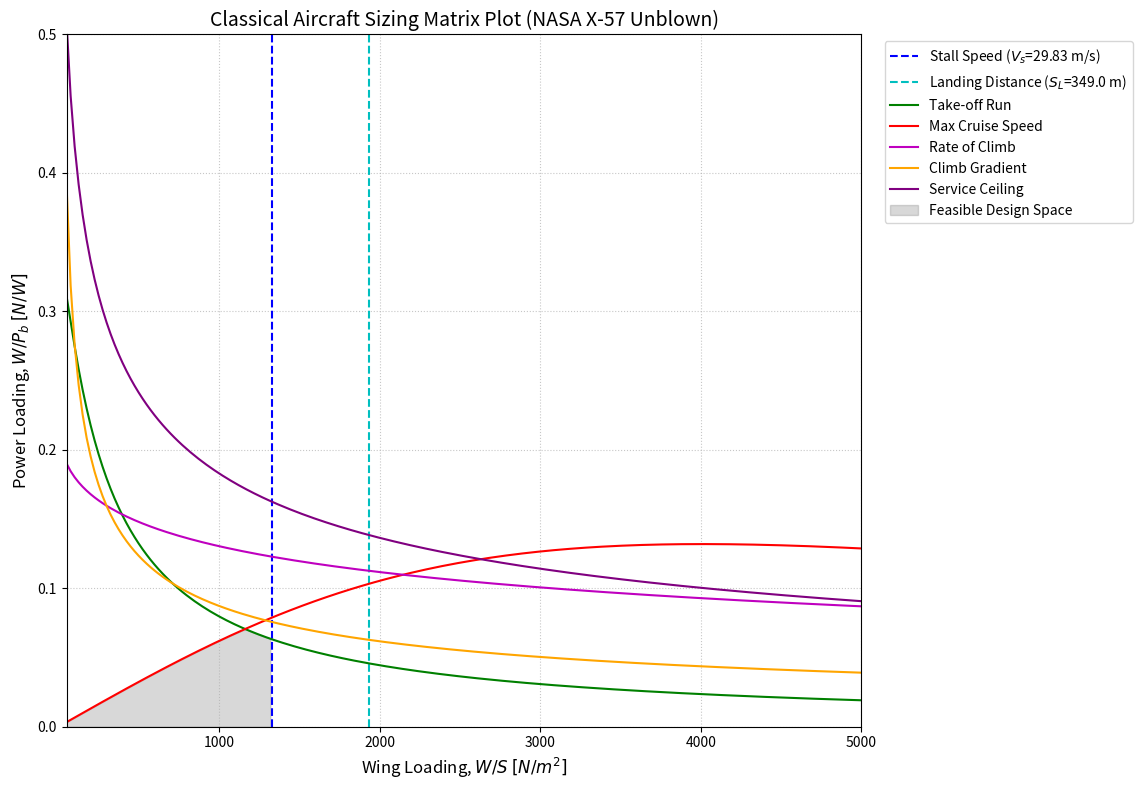

This chart was generated by the following Python code:
#%%
import numpy as np
import matplotlib.pyplot as plt
from dataclasses import dataclass

# ==========================================
# 1. PARAMETER DEFINITIONS
# ==========================================

@dataclass
class DesignSpaceLimits:
    """Plotting and computation search boundaries"""
    WS_min: float = 50.0            # Minimum Wing Loading [N/m^2]
    WS_max: float = 5000.0          # Maximum Wing Loading [N/m^2]
    WP_min: float = 0.0             # Minimum Power Loading [N/W]
    WP_max: float = 0.5             # Maximum Power Loading [N/W]
    points: int = 200               # Evaluation array resolution

@dataclass
class HighLevelRequirements:
    """NASA X-57 Maxwell TLARs"""
    v_stall: float = 29.83          # Stall speed limit [m/s]
    S_TO: float = 394.0             # Take-off run distance [m]
    v_TO: float = 29.83 * 1.2       # Take-off speed [m/s]
    v_CR_max: float = 92.6          # Maximum cruise speed [m/s]
    ROC: float = 3.2                # Rate of climb MAX [m/s]
    CGR: float = 0.083              # Climb gradient (8.3%)
    ROC_c: float = 0.5              # Rate of climb at service ceiling [m/s]
    S_L: float = 349.0              # Landing distance [m]
    k_W: float = 1.0                # Landing weight fraction
    
    # Atmospheric Densities [kg/m^3] based on given altitudes
    rho_0: float = 1.225            # SL (h = 0 m)
    rho_TO: float = 1.225           # Take-off altitude (h_TO = 0 m)
    rho_CR: float = 0.963           # Cruise altitude (h_CR = 2438.4 m)
    rho_1: float = 1.056            # Climb altitude (h_1 = 1524 m)
    rho_c: float = 0.909            # Service ceiling altitude (h_SC = 3000 m)
    g: float = 9.81                 # Gravity [m/s^2]
    
    # Friction coefficients
    mu_TO: float = 0.04             # Take-off rolling friction
    mu_L: float = 0.05              # Landing rolling friction
    mu_B: float = 0.3               # Braking friction

@dataclass
class AeroParameters:
    """Aerodynamic and Propulsion coefficients (Classical Plane)"""
    AR: float = 15.0                # Aspect Ratio
    e: float = 0.8                  # Oswald efficiency factor
    
    # Phase-specific propeller efficiencies
    eta_P_TO: float = 0.7           # Take-off propeller efficiency
    eta_P_CR: float = 0.8           # Cruise propeller efficiency
    eta_P_climb: float = 0.7        # Climb propeller efficiency
    
    # Unblown (Classical) Baseline Aerodynamic Coefficients
    CL_max: float = 2.439           # Maximum unblown lift coefficient
    CL_L: float = 2.439             # Unblown lift coefficient during landing
    CD_L: float = 0.200             # Unblown drag coefficient during landing
    
    CL_TO: float = 1.6              # Unblown lift coeff during take-off ground roll
    CD_TO: float = 0.10             # Unblown drag coeff during take-off ground roll
    CL_R: float = 1.8               # Unblown lift coeff at take-off rotation
    
    CD0_CR: float = 0.025           # Unblown zero-lift drag coefficient in cruise
    CD0_1: float = 0.035            # Unblown zero-lift drag coefficient in climb
    CL_1: float = 0.7               # Unblown lift coefficient in climb
    CD_1: float = 0.05              # Unblown total drag coefficient in climb         

# ==========================================
# 2. SIZING MODULES (Classical Equations)
# ==========================================

def calc_stall_speed(reqs: HighLevelRequirements, params: AeroParameters):
    q = 0.5 * reqs.rho_0 * reqs.v_stall**2
    return q * params.CL_max

def calc_landing_distance(reqs: HighLevelRequirements, params: AeroParameters):
    term_CD_CL = params.CD_L - reqs.mu_L * params.CL_L
    log_arg = (reqs.mu_L + reqs.mu_B + (term_CD_CL / params.CL_L)) / (reqs.mu_L + reqs.mu_B)
    
    numerator = reqs.S_L * reqs.g * reqs.rho_0 * term_CD_CL
    denominator = 1.938 * reqs.k_W * np.log(log_arg)
    return numerator / denominator

def calc_takeoff_run(WS, reqs: HighLevelRequirements, params: AeroParameters):
    A = 0.6 * reqs.rho_TO * reqs.g * (params.CD_TO - reqs.mu_TO * params.CL_TO) * reqs.S_TO * (1.0 / WS)
    E = np.exp(A)
    B = (params.CD_TO - reqs.mu_TO * params.CL_TO) / params.CL_R
    
    numerator = 1 - E
    denominator = reqs.mu_TO - (reqs.mu_TO + B) * E
    return (numerator / denominator) * (params.eta_P_TO / reqs.v_TO)

def calc_cruise_speed(WS, reqs: HighLevelRequirements, params: AeroParameters):
    q_CR = 0.5 * reqs.rho_CR * reqs.v_CR_max**3
    term1 = (q_CR * params.CD0_CR) / params.eta_P_CR
    term2 = (WS**2 * 2.0) / (reqs.rho_CR * reqs.v_CR_max * np.pi * params.AR * params.e * params.eta_P_CR)
    
    return (WS * (reqs.rho_CR / reqs.rho_0)) / (term1 + term2)

def calc_rate_of_climb(WS, reqs: HighLevelRequirements, params: AeroParameters):
    p_req = ((WS**0.5 * params.CD0_1**0.25) / ((reqs.rho_1 / reqs.rho_0)**0.5 * (params.AR * params.e)**0.75)) * 0.95017
    return params.eta_P_climb / (reqs.ROC + p_req)

def calc_climb_gradient(WS, reqs: HighLevelRequirements, params: AeroParameters):
    num = params.eta_P_climb * (reqs.rho_1 / reqs.rho_0)**0.5 * params.CL_1**0.5
    denom = WS**0.5 * (reqs.CGR + (params.CD_1 / params.CL_1)) * 1.2777
    return num / denom

def calc_ceiling(WS, reqs: HighLevelRequirements, params: AeroParameters):
    p_req_c = ((WS**0.5 * params.CD0_1**0.25) / ((reqs.rho_c / reqs.rho_0)**0.5 * (params.AR * params.e)**0.75)) * 0.95017
    return (params.eta_P_climb * (reqs.rho_c / reqs.rho_0)) / (reqs.ROC_c + p_req_c)

# ==========================================
# 3. MAIN EXECUTION & PLOTTING
# ==========================================
if __name__ == "__main__":
    reqs = HighLevelRequirements()
    params = AeroParameters()
    limits = DesignSpaceLimits()
    
    WS_range = np.linspace(limits.WS_min, limits.WS_max, limits.points)
    
    ws_max_stall = calc_stall_speed(reqs, params)
    ws_max_land = calc_landing_distance(reqs, params)
    
    wp_to = calc_takeoff_run(WS_range, reqs, params)
    wp_cr = calc_cruise_speed(WS_range, reqs, params)
    wp_roc = calc_rate_of_climb(WS_range, reqs, params)
    wp_cgr = calc_climb_gradient(WS_range, reqs, params)
    wp_ceil = calc_ceiling(WS_range, reqs, params)
    
    wp_feasible = np.minimum.reduce([wp_to, wp_cr, wp_roc, wp_cgr, wp_ceil])
    ws_max_overall = min(ws_max_stall, ws_max_land)
    
    plt.figure(figsize=(12, 8))
    
    plt.axvline(x=ws_max_stall, color='b', linestyle='--', label=f'Stall Speed ($V_s$={reqs.v_stall} m/s)')
    plt.axvline(x=ws_max_land, color='c', linestyle='--', label=f'Landing Distance ($S_L$={reqs.S_L} m)')
    
    plt.plot(WS_range, wp_to, color='g', label='Take-off Run')
    plt.plot(WS_range, wp_cr, color='r', label='Max Cruise Speed')
    plt.plot(WS_range, wp_roc, color='m', label='Rate of Climb')
    plt.plot(WS_range, wp_cgr, color='orange', label='Climb Gradient')
    plt.plot(WS_range, wp_ceil, color='purple', label='Service Ceiling')
    
    feasible_WS = WS_range[WS_range <= ws_max_overall]
    feasible_WP = wp_feasible[WS_range <= ws_max_overall]
    plt.fill_between(feasible_WS, feasible_WP, 0, color='grey', alpha=0.3, label='Feasible Design Space')
    
    plt.xlabel('Wing Loading, $W/S$ $[N/m^2]$', fontsize=12)
    plt.ylabel('Power Loading, $W/P_b$ $[N/W]$', fontsize=12)
    plt.title('Classical Aircraft Sizing Matrix Plot (NASA X-57 Unblown)', fontsize=14)
    plt.grid(True, linestyle=':', alpha=0.7)
    
    plt.xlim(limits.WS_min, limits.WS_max)
    plt.ylim(limits.WP_min, limits.WP_max)
    plt.legend(loc='upper right', bbox_to_anchor=(1.35, 1))
    plt.tight_layout()
    plt.show()
